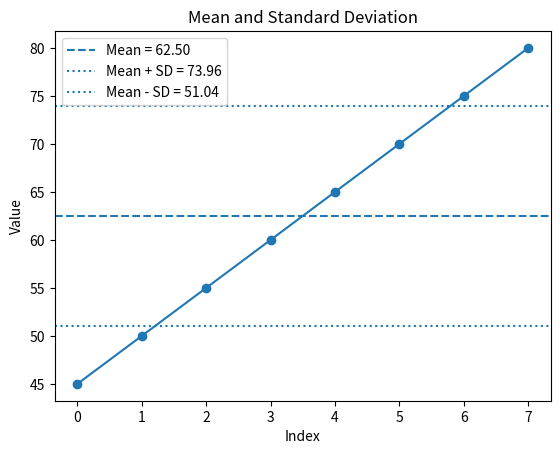

Recreate this plot in Python.
import math

data = [10, 20, 30, 40, 50]

mean = sum(data) / len(data)
squared_differences = [(x - mean) ** 2 for x in data]
variance = sum(squared_differences) / len(data)
standard_deviation = math.sqrt(variance)

print("Data:", data)
print("Mean:", mean)
print("Squared Differences:", squared_differences)
print("Variance:", variance)
print("Population Standard Deviation:", standard_deviation)

def population_standard_deviation(data):
    mean = sum(data) / len(data)
    variance = sum((x - mean) ** 2 for x in data) / len(data)
    return math.sqrt(variance)

print(population_standard_deviation([10, 20, 30, 40, 50]))

import numpy as np

data = np.array([10, 20, 30, 40, 50])

print("Population SD:", np.std(data))
print("Sample SD:", np.std(data, ddof=1))

import statistics

data = [10, 20, 30, 40, 50]

print("Population SD:", statistics.pstdev(data))
print("Sample SD:", statistics.stdev(data))

import pandas as pd

data = pd.Series([10, 20, 30, 40, 50])

print("Sample SD:", data.std())
print("Population SD:", data.std(ddof=0))

marks = np.array([60, 65, 70, 75, 80, 85, 90])

print("Mean:", np.mean(marks))
print("Variance:", np.var(marks))
print("Population SD:", np.std(marks))
print("Sample SD:", np.std(marks, ddof=1))

df = pd.DataFrame({
    "Maths": [80, 70, 90, 65, 85],
    "Science": [75, 80, 95, 70, 88],
    "English": [85, 72, 88, 75, 90]
})

print("Sample SD:")
print(df.std())

print("\nPopulation SD:")
print(df.std(ddof=0))

df = pd.DataFrame({
    "Department": ["IT","IT","IT","HR","HR","HR","Sales","Sales","Sales"],
    "Salary": [30000,35000,45000,25000,28000,30000,32000,36000,40000]
})

print(df.groupby("Department")["Salary"].std())

data = pd.Series([10, 20, 30, np.nan, 50])

print("Sample SD:", data.std())
print("Population SD:", data.std(ddof=0))

low_spread = np.array([48, 49, 50, 51, 52])
high_spread = np.array([10, 30, 50, 70, 90])

print("Low Spread SD:", np.std(low_spread))
print("High Spread SD:", np.std(high_spread))

normal_data = np.array([10, 20, 30, 40, 50])
outlier_data = np.array([10, 20, 30, 40, 500])

print("Normal SD:", np.std(normal_data))
print("SD With Outlier:", np.std(outlier_data))

import matplotlib.pyplot as plt

data = np.array([45, 50, 55, 60, 65, 70, 75, 80])
mean = np.mean(data)
std = np.std(data)

plt.plot(data, marker="o")
plt.axhline(mean, linestyle="--", label=f"Mean = {mean:.2f}")
plt.axhline(mean + std, linestyle=":", label=f"Mean + SD = {mean + std:.2f}")
plt.axhline(mean - std, linestyle=":", label=f"Mean - SD = {mean - std:.2f}")
plt.xlabel("Index")
plt.ylabel("Value")
plt.title("Mean and Standard Deviation")
plt.legend()
plt.show()

sales = pd.DataFrame({
    "Month": ["Jan","Feb","Mar","Apr","May","Jun"],
    "Sales": [100000,120000,110000,150000,90000,130000]
})

print(sales)
print("Mean Sales:", sales["Sales"].mean())
print("Sales SD:", sales["Sales"].std())

data = np.array([10, 20, 30, 40, 50])

variance = np.var(data)
sd = np.std(data)

print("Variance:", variance)
print("Standard Deviation:", sd)
print("Square Root of Variance:", np.sqrt(variance))

marks = [45, 56, 67, 78, 89, 90, 76, 65, 54, 88]

print("Mean:", np.mean(marks))
print("Population Variance:", np.var(marks))
print("Population SD:", np.std(marks))
print("Sample SD:", np.std(marks, ddof=1))
print("Pandas Sample SD:", pd.Series(marks).std())
